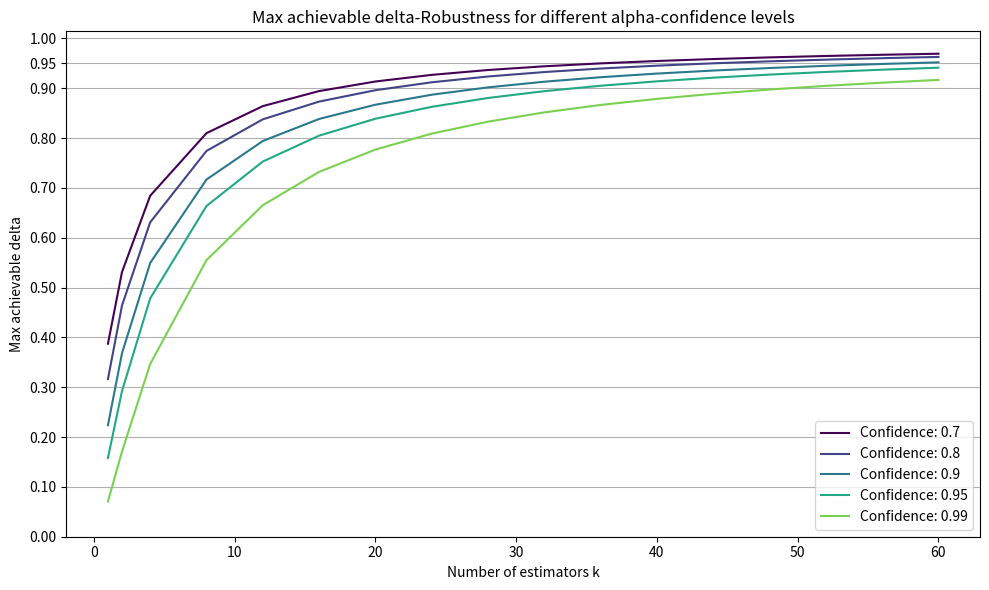

The matplotlib source for this figure:
import scipy.stats as stats
confidence = 0.95
a = 48
b = 1

lb, rb = stats.beta.interval(confidence, a, b)

print(f'Parameters a={a}, b={b} with confidence {confidence} gives the interval: [{lb:.3f}, {rb:.3f}]')

print(stats.beta.ppf(0.025, a, b))

import matplotlib.pyplot as plt
import numpy as np

k = [1, 2, 4, 8, 12, 16, 20, 24, 28, 32, 36, 40, 44, 48, 52, 56, 60]
conf = [0.7,  0.8,  0.9, 0.95, 0.99]

maxdeltas = []

for c in conf:
    deltas = []
    for i in k:
        lb, rb = stats.beta.interval(c, 1 + i, 1)
        deltas.append(lb)
    maxdeltas.append(deltas)
    
    
fig, ax = plt.subplots(figsize=(10, 6))
colors = plt.cm.viridis(np.linspace(0, 0.8, len(conf)))
for i, c in enumerate(conf):
    ax.plot(k, maxdeltas[i], label=f'Confidence: {c}', color=colors[i])
    
ax.set_xlabel('Number of estimators k')
ax.set_ylabel('Max achievable delta')
ax.set_yticks([0, 0.1, 0.2, 0.3, 0.4, 0.5, 0.6, 0.7, 0.8, 0.9, 0.95, 1])

plt.grid(axis='y')
plt.title('Max achievable delta-Robustness for different alpha-confidence levels')
plt.legend()
plt.tight_layout()
plt.show()